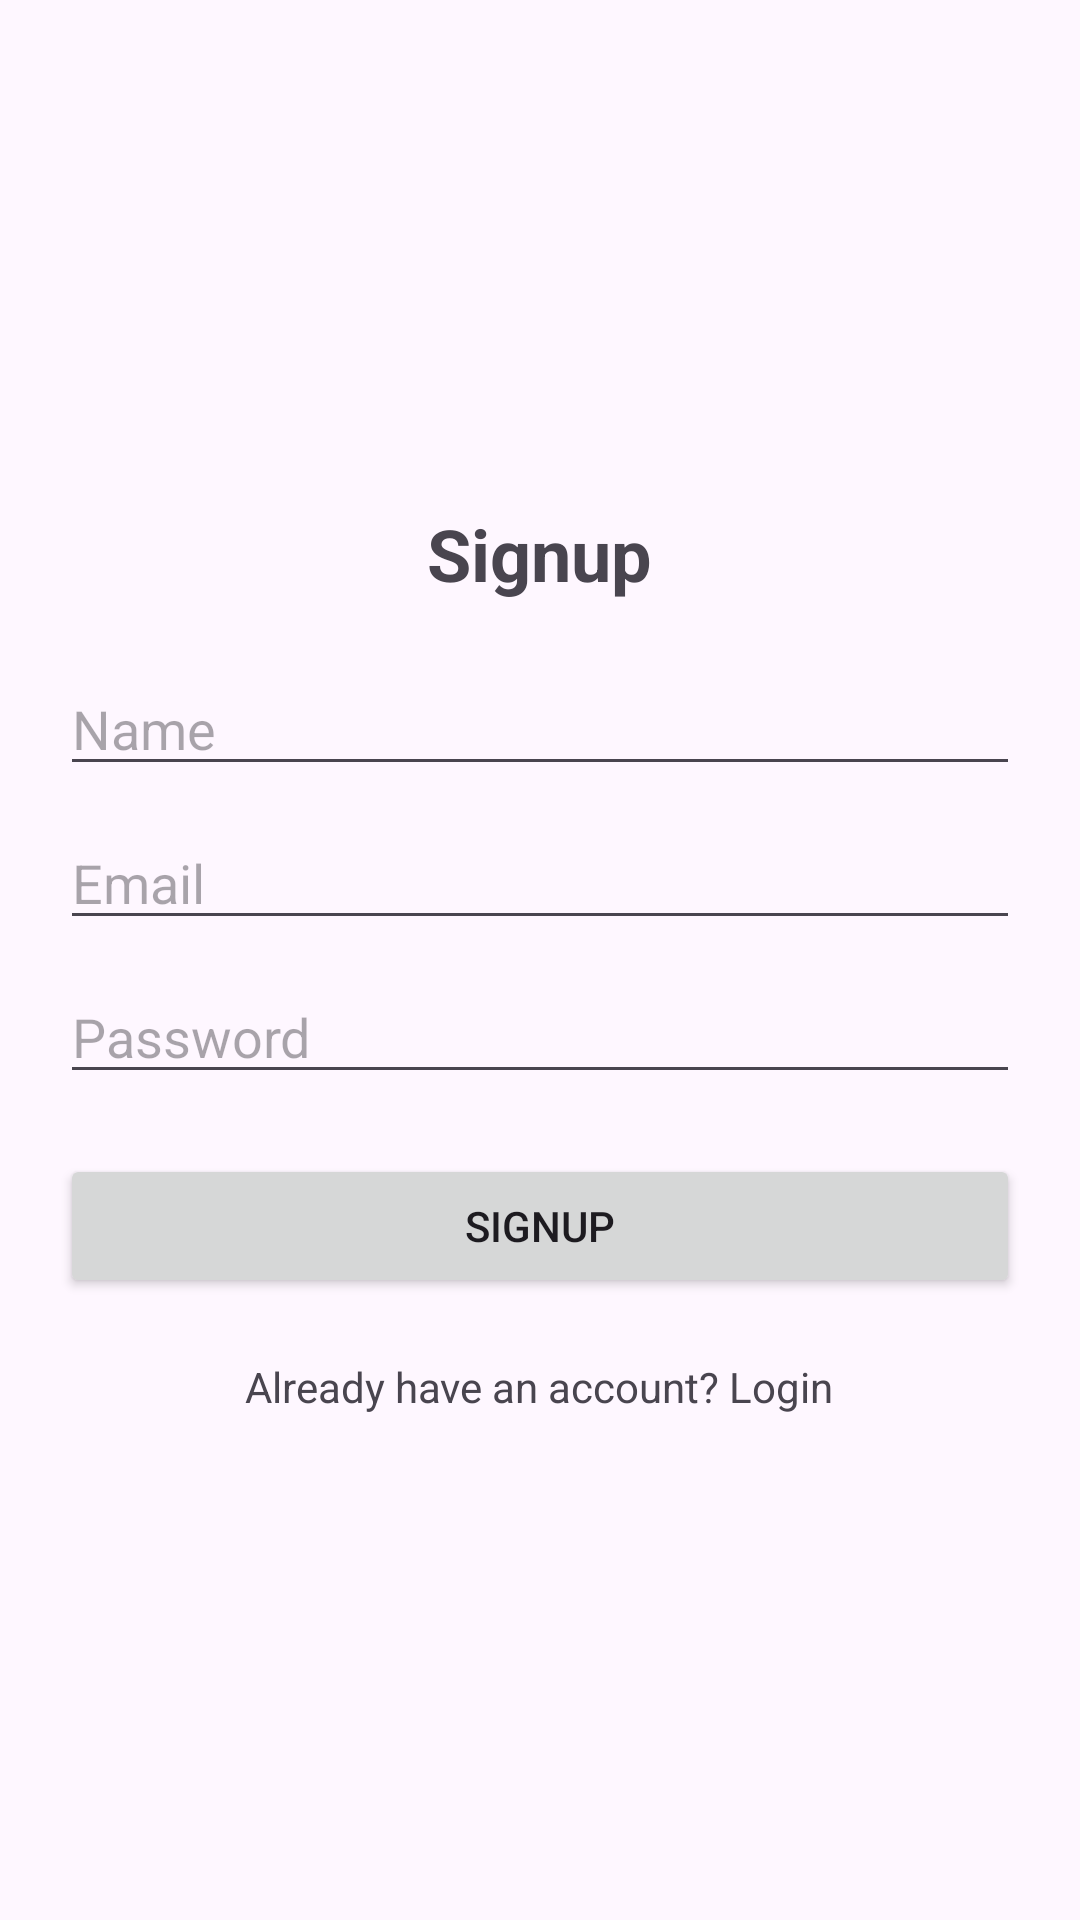

Android layout source for this screen:
<!-- AndroidManifest.xml: application theme Theme.Bdapp -->
<!-- res/layout/activity_signup.xml -->
<?xml version="1.0" encoding="utf-8"?>
<LinearLayout xmlns:android="http://schemas.android.com/apk/res/android"
    android:layout_width="match_parent"
    android:layout_height="match_parent"
    android:orientation="vertical"
    android:padding="20dp"
    android:gravity="center">

    <TextView
        android:layout_width="wrap_content"
        android:layout_height="wrap_content"
        android:text="Signup"
        android:textSize="24sp"
        android:textStyle="bold"
        android:layout_marginBottom="20dp"/>

    <EditText
        android:id="@+id/editTextName"
        android:layout_width="match_parent"
        android:layout_height="wrap_content"
        android:hint="Name"
        android:inputType="textPersonName"
        android:layout_marginBottom="10dp"/>

    <EditText
        android:id="@+id/editTextEmail"
        android:layout_width="match_parent"
        android:layout_height="wrap_content"
        android:hint="Email"
        android:inputType="textEmailAddress"
        android:layout_marginBottom="10dp"/>

    <EditText
        android:id="@+id/editTextPassword"
        android:layout_width="match_parent"
        android:layout_height="wrap_content"
        android:hint="Password"
        android:inputType="textPassword"
        android:layout_marginBottom="20dp"/>

    <Button
        android:id="@+id/buttonSignup"
        android:layout_width="match_parent"
        android:layout_height="wrap_content"
        android:text="Signup" />

    <TextView
        android:id="@+id/textViewLogin"
        android:layout_width="wrap_content"
        android:layout_height="wrap_content"
        android:text="Already have an account? Login"
        android:layout_marginTop="20dp" />

</LinearLayout>
<!-- resources referenced by this layout -->
<resources>
  <style name="Theme.Bdapp" parent="Base.Theme.Bdapp" />
  <style name="Base.Theme.Bdapp" parent="Theme.Material3.DayNight.NoActionBar">
          
          
      </style>
</resources>
